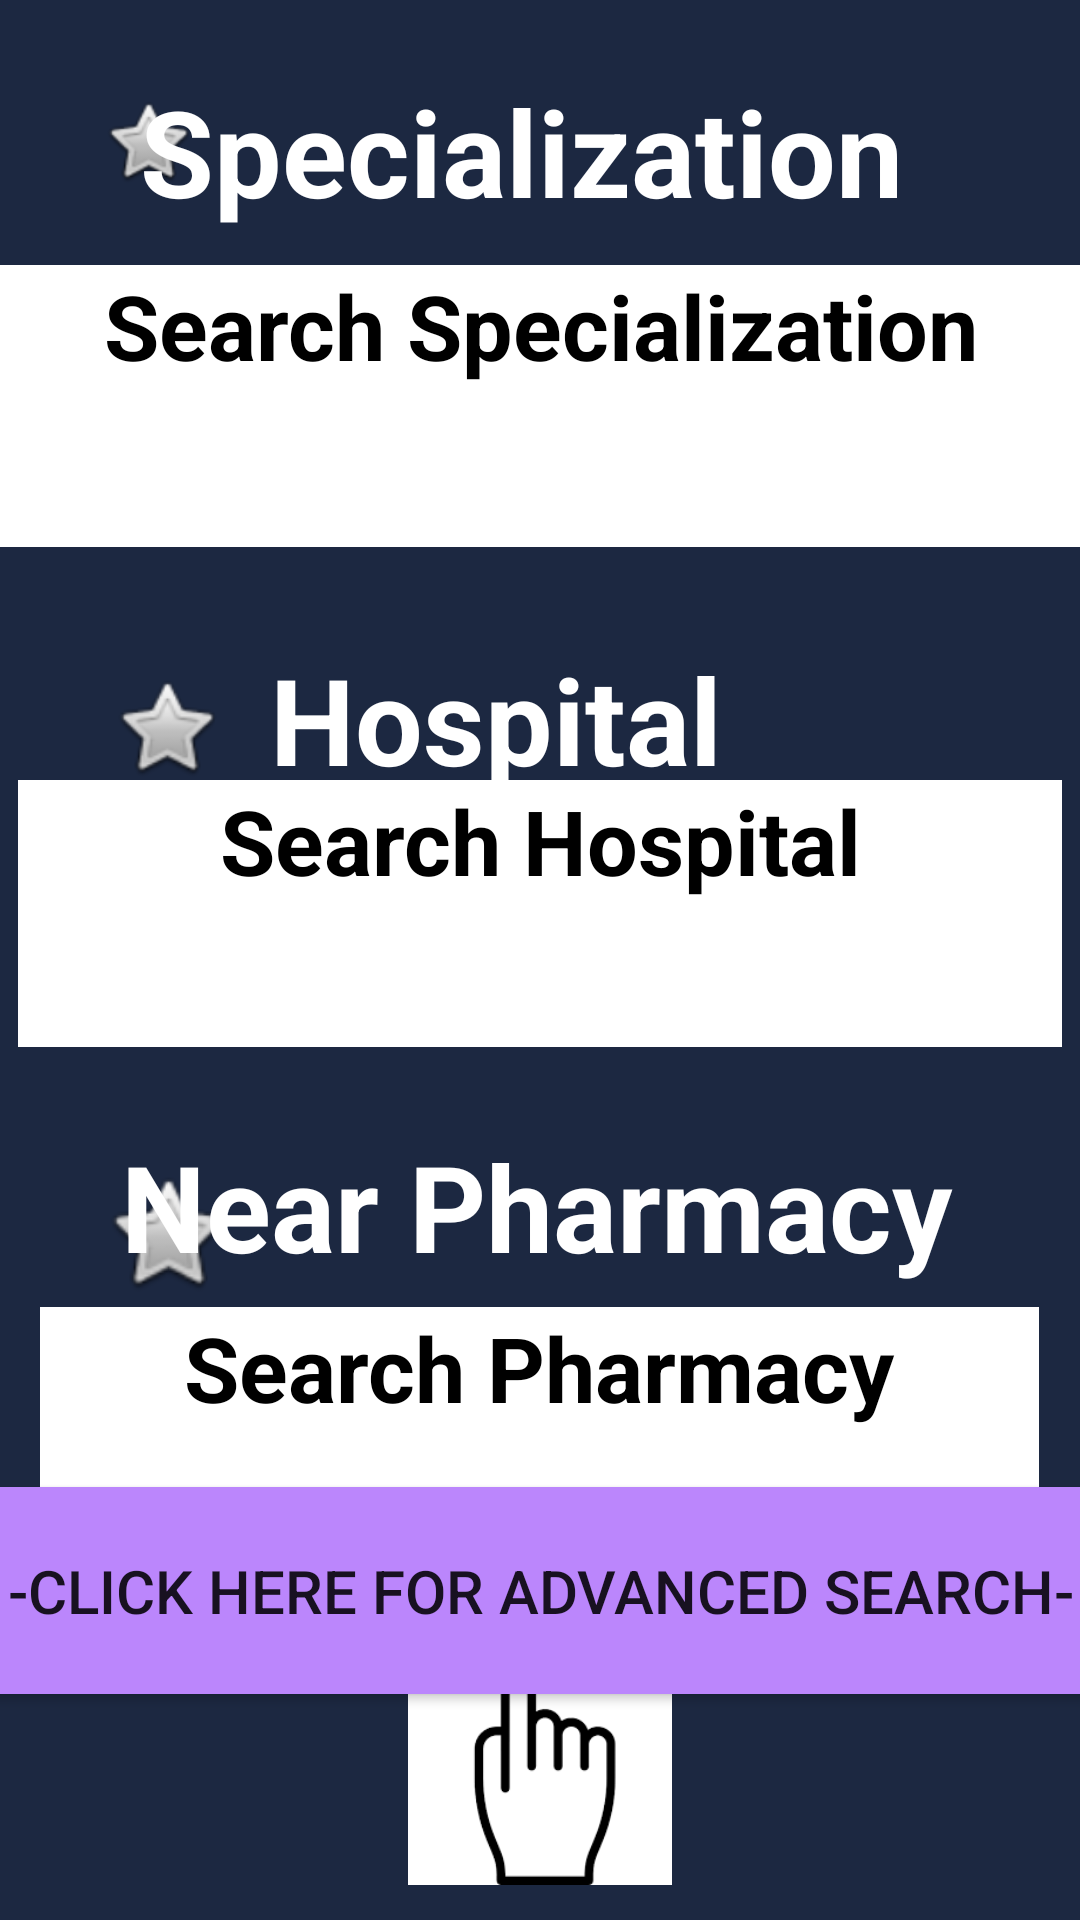

Layout XML and referenced resources for this Android screen:
<!-- AndroidManifest.xml: application theme Theme.DoctorChannelingMyApplication -->
<!-- res/layout/activity_specialization_main2.xml -->
<?xml version="1.0" encoding="utf-8"?>
<android.support.constraint.ConstraintLayout xmlns:android="http://schemas.android.com/apk/res/android"
    xmlns:app="http://schemas.android.com/apk/res-auto"
    xmlns:tools="http://schemas.android.com/tools"
    android:layout_width="match_parent"
    android:layout_height="match_parent"
    android:background="#1c2841"
    tools:context=".SpecializationMainActivity2">


    <ImageView
        android:id="@+id/imageView7"
        android:layout_width="wrap_content"
        android:layout_height="wrap_content"
        android:src="@android:drawable/btn_star"
        app:layout_constraintBottom_toBottomOf="parent"
        app:layout_constraintEnd_toEndOf="parent"
        app:layout_constraintHorizontal_bias="0.102"
        app:layout_constraintStart_toStartOf="parent"
        app:layout_constraintTop_toTopOf="parent"
        app:layout_constraintVertical_bias="0.051"
        tools:ignore="ContentDescription" />

    <TextView
        android:id="@+id/textView30"
        android:layout_width="271dp"
        android:layout_height="65dp"
        android:text="Specialization"
        android:textAlignment="center"
        android:textColor="#FFFFFF"
        android:textSize="40sp"
        android:textStyle="bold"
        app:layout_constraintBottom_toBottomOf="parent"
        app:layout_constraintEnd_toEndOf="parent"
        app:layout_constraintHorizontal_bias="0.432"
        app:layout_constraintStart_toStartOf="parent"
        app:layout_constraintTop_toTopOf="parent"
        app:layout_constraintVertical_bias="0.041" />

    <ImageView
        android:id="@+id/imageView21"
        android:layout_width="47dp"
        android:layout_height="38dp"
        android:src="@android:drawable/btn_star"
        app:layout_constraintBottom_toBottomOf="parent"
        app:layout_constraintEnd_toEndOf="parent"
        app:layout_constraintHorizontal_bias="0.102"
        app:layout_constraintStart_toStartOf="parent"
        app:layout_constraintTop_toTopOf="parent"
        app:layout_constraintVertical_bias="0.371" />

    <TextView
        android:id="@+id/textView40"
        android:layout_width="237dp"
        android:layout_height="61dp"
        android:text="Hospital"
        android:textAlignment="center"
        android:textColor="#FFFFFF"
        android:textSize="40sp"
        android:textStyle="bold"
        app:layout_constraintBottom_toBottomOf="parent"
        app:layout_constraintEnd_toEndOf="parent"
        app:layout_constraintHorizontal_bias="0.382"
        app:layout_constraintStart_toStartOf="parent"
        app:layout_constraintTop_toTopOf="parent"
        app:layout_constraintVertical_bias="0.368" />

    <ImageView
        android:id="@+id/imageView22"
        android:layout_width="45dp"
        android:layout_height="47dp"
        android:src="@android:drawable/btn_star"
        app:layout_constraintBottom_toBottomOf="parent"
        app:layout_constraintEnd_toEndOf="parent"
        app:layout_constraintHorizontal_bias="0.106"
        app:layout_constraintStart_toStartOf="parent"
        app:layout_constraintTop_toTopOf="parent"
        app:layout_constraintVertical_bias="0.653" />

    <TextView
        android:id="@+id/textView43"
        android:layout_width="374dp"
        android:layout_height="68dp"
        android:text="Near Pharmacy"
        android:textAlignment="center"
        android:textColor="#FFFFFF"
        android:textSize="40sp"
        android:textStyle="bold"
        app:layout_constraintBottom_toBottomOf="parent"
        app:layout_constraintEnd_toEndOf="parent"
        app:layout_constraintHorizontal_bias="0.642"
        app:layout_constraintStart_toStartOf="parent"
        app:layout_constraintTop_toTopOf="parent"
        app:layout_constraintVertical_bias="0.656" />

    <TextView
        android:id="@+id/textView44"
        android:layout_width="396dp"
        android:layout_height="94dp"
        android:background="#FFFFFF"
        android:text="Search Specialization"
        android:textAlignment="center"
        android:textColor="#000000"
        android:textSize="30sp"
        android:textStyle="bold"
        app:layout_constraintBottom_toBottomOf="parent"
        app:layout_constraintEnd_toEndOf="parent"
        app:layout_constraintStart_toStartOf="parent"
        app:layout_constraintTop_toTopOf="parent"
        app:layout_constraintVertical_bias="0.162" />

    <TextView
        android:id="@+id/textView45"
        android:layout_width="348dp"
        android:layout_height="89dp"
        android:text="Search Hospital"
        android:background="#FFFFFF"
        android:textAlignment="center"
        android:textColor="#000000"
        android:textSize="30sp"
        android:textStyle="bold"
        app:layout_constraintBottom_toBottomOf="parent"
        app:layout_constraintEnd_toEndOf="parent"
        app:layout_constraintStart_toStartOf="parent"
        app:layout_constraintTop_toTopOf="parent"
        app:layout_constraintVertical_bias="0.472" />

    <TextView
        android:id="@+id/textView49"
        android:layout_width="333dp"
        android:layout_height="63dp"
        android:background="#FFFFFF"
        android:text="Search Pharmacy"
        android:textAlignment="center"
        android:textColor="#000000"
        android:textSize="30sp"
        android:textStyle="bold"
        app:layout_constraintBottom_toBottomOf="parent"
        app:layout_constraintEnd_toEndOf="parent"
        app:layout_constraintHorizontal_bias="0.496"
        app:layout_constraintStart_toStartOf="parent"
        app:layout_constraintTop_toTopOf="parent"
        app:layout_constraintVertical_bias="0.755" />

    <Button
        android:id="@+id/button13"
        android:layout_width="410dp"
        android:layout_height="69dp"
        android:background="#FFBB86FC"
        android:text="-Click Here For Advanced Search-"
        android:textSize="20sp"
        app:layout_constraintBottom_toBottomOf="parent"
        app:layout_constraintEnd_toEndOf="parent"
        app:layout_constraintStart_toStartOf="parent"
        app:layout_constraintTop_toTopOf="parent"
        app:layout_constraintVertical_bias="0.868" />

    <ImageView
        android:id="@+id/imageView28"
        android:layout_width="94dp"
        android:layout_height="88dp"
        android:src="@drawable/clickhere1"
        app:layout_constraintBottom_toBottomOf="parent"
        app:layout_constraintEnd_toEndOf="parent"
        app:layout_constraintStart_toStartOf="parent"
        app:layout_constraintTop_toTopOf="parent"
        app:layout_constraintVertical_bias="0.979" />


</android.support.constraint.ConstraintLayout>
<!-- resources referenced by this layout -->
<resources>
  <!-- drawable clickhere1: png bitmap (drawable, 2629 bytes) -->
  <style name="Theme.DoctorChannelingMyApplication" parent="Theme.AppCompat.Light.DarkActionBar">
          
          <item name="colorPrimary">@color/purple_500</item>
          <item name="colorPrimaryDark">@color/purple_700</item>
          <item name="colorAccent">@color/teal_200</item>
          
      </style>
  <color name="purple_500">#FF6200EE</color>
  <color name="purple_700">#FF3700B3</color>
  <color name="teal_200">#FF03DAC5</color>
</resources>
